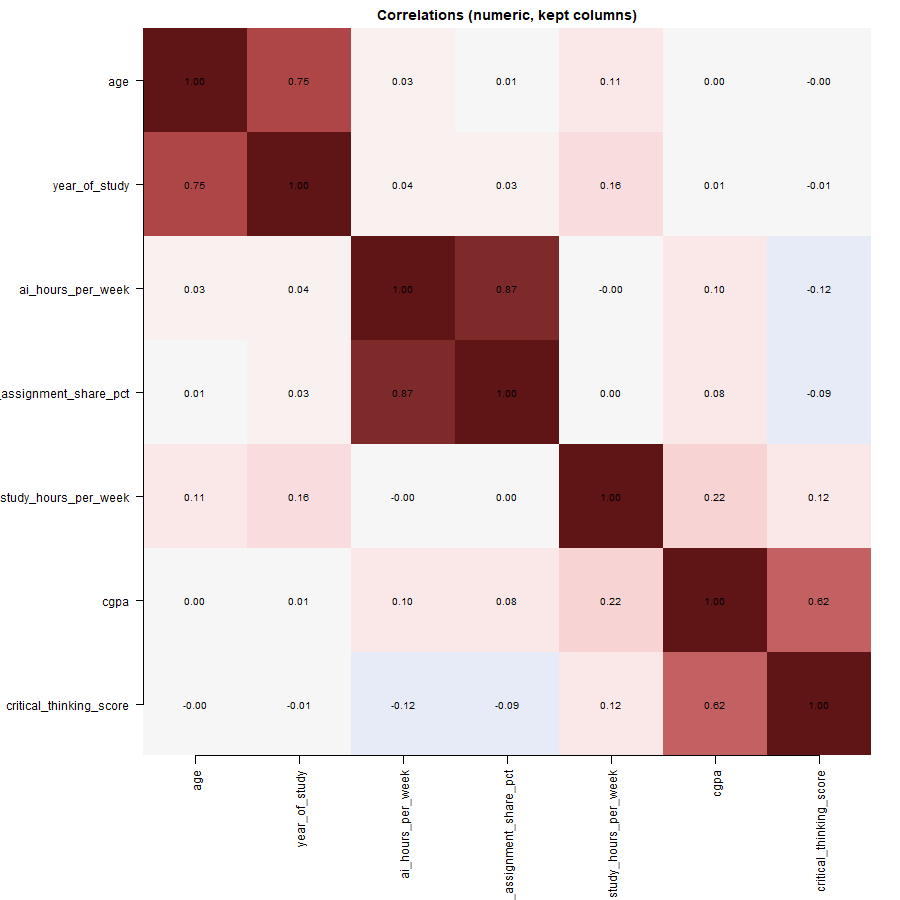

Values plotted in this chart, from the file beside it:
, age, year_of_study, ai_hours_per_week, ai_assignment_share_pct, study_hours_per_week, cgpa, critical_thinking_score
age, 1, 0.746, 0.028, 0.011, 0.113, 0.001, -0.004
year_of_study, 0.746, 1, 0.044, 0.03, 0.164, 0.014, -0.006
ai_hours_per_week, 0.028, 0.044, 1, 0.872, -0.001, 0.096, -0.121
ai_assignment_share_pct, 0.011, 0.03, 0.872, 1, 0.005, 0.081, -0.091
study_hours_per_week, 0.113, 0.164, -0.001, 0.005, 1, 0.218, 0.121
cgpa, 0.001, 0.014, 0.096, 0.081, 0.218, 1, 0.624
critical_thinking_score, -0.004, -0.006, -0.121, -0.091, 0.121, 0.624, 1
